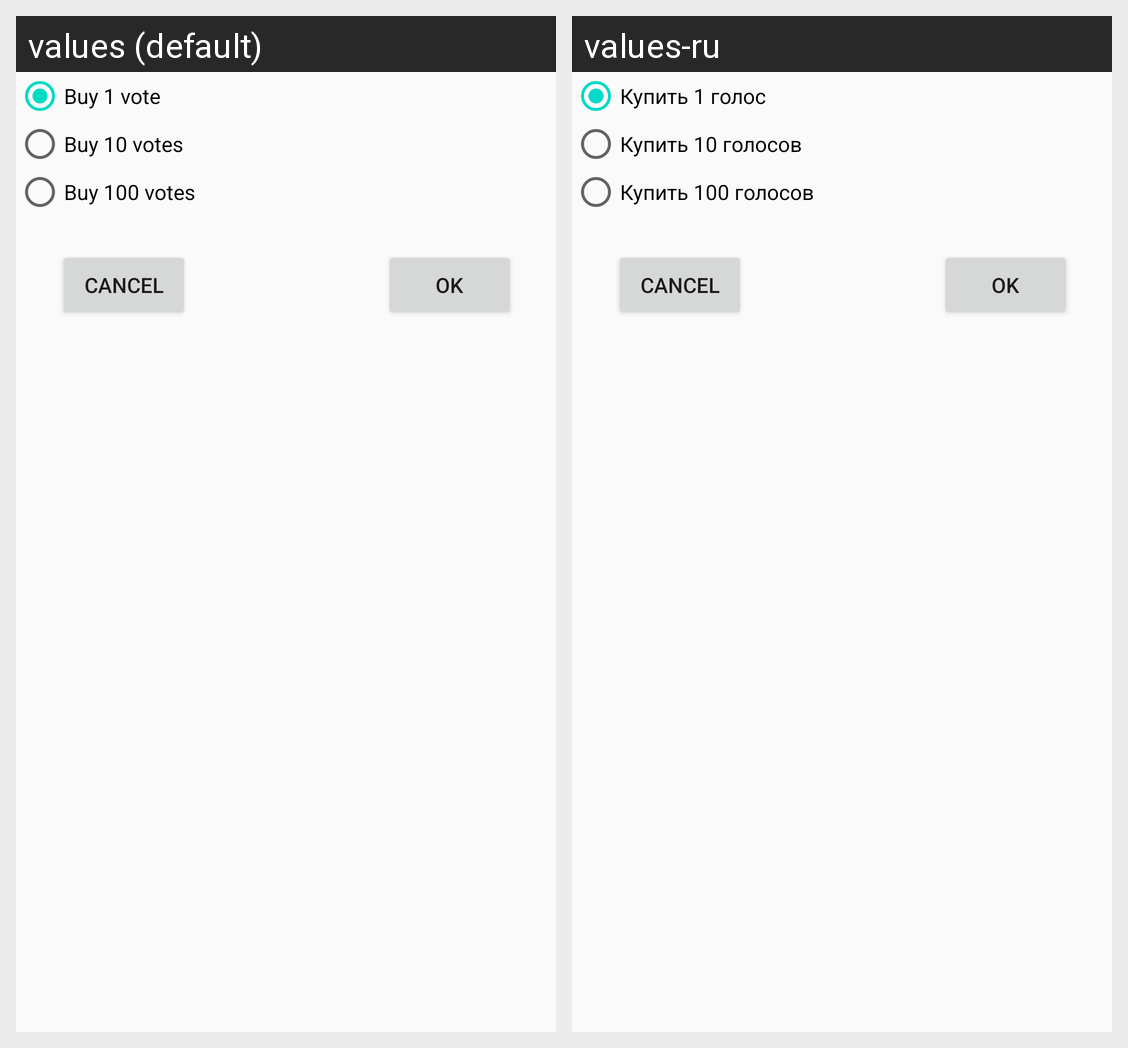

Locale-by-locale string values for the Android screen shown in this grid:
Android screen res/layout/buy_dialog.xml rendered under 2 locales, left to right: values (default), values-ru. Device: Nexus 5 (rendered at 1080×1920; each locale shown at half size, 540×960, under a caption strip naming it); theme AppTheme.
Strings drawn on this screen, with the default value and each locale's value (text and hints the layout hard-codes, and strings that could not be matched under every locale, appear in the picture but are not listed):

buy_1_item_text
  values: Buy 1 vote
  values-ru: Купить 1 голос

buy_10_item_text
  values: Buy 10 votes
  values-ru: Купить 10 голосов

buy_100_item_text
  values: Buy 100 votes
  values-ru: Купить 100 голосов
